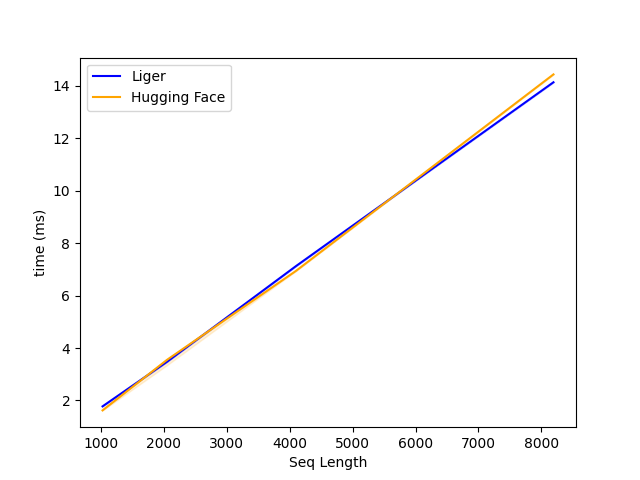

The file beside this chart, header and first rows:
N, Liger, Hugging Face
1024, 1.776, 1.622
2048, 3.475, 3.549
4096, 7.12, 6.938
8192, 14.14, 14.44
